Labelled photos from "dataset_itr2", an image-classification folder in aarushshenoy/plant. The possible labels are: grape healthy, tomato late blight, tomato two-spotted spider mite, tomato target spot, tomato yellow leaf curl virus.

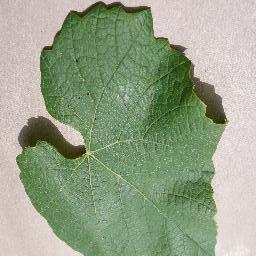
Label: grape healthy

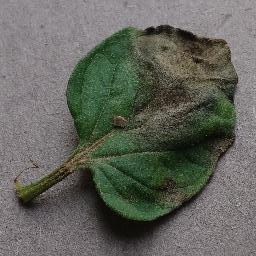
Label: tomato late blight

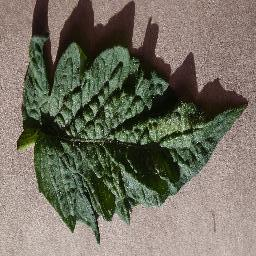
Label: tomato two-spotted spider mite

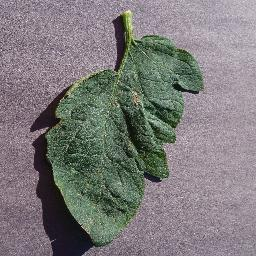
Label: tomato target spot

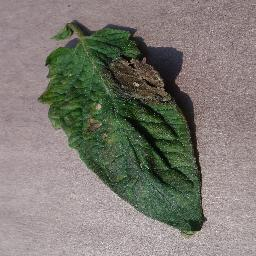
Label: tomato late blight

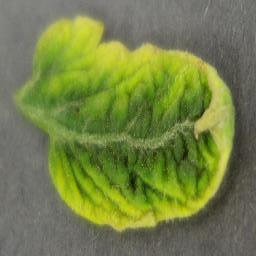
Label: tomato yellow leaf curl virus
